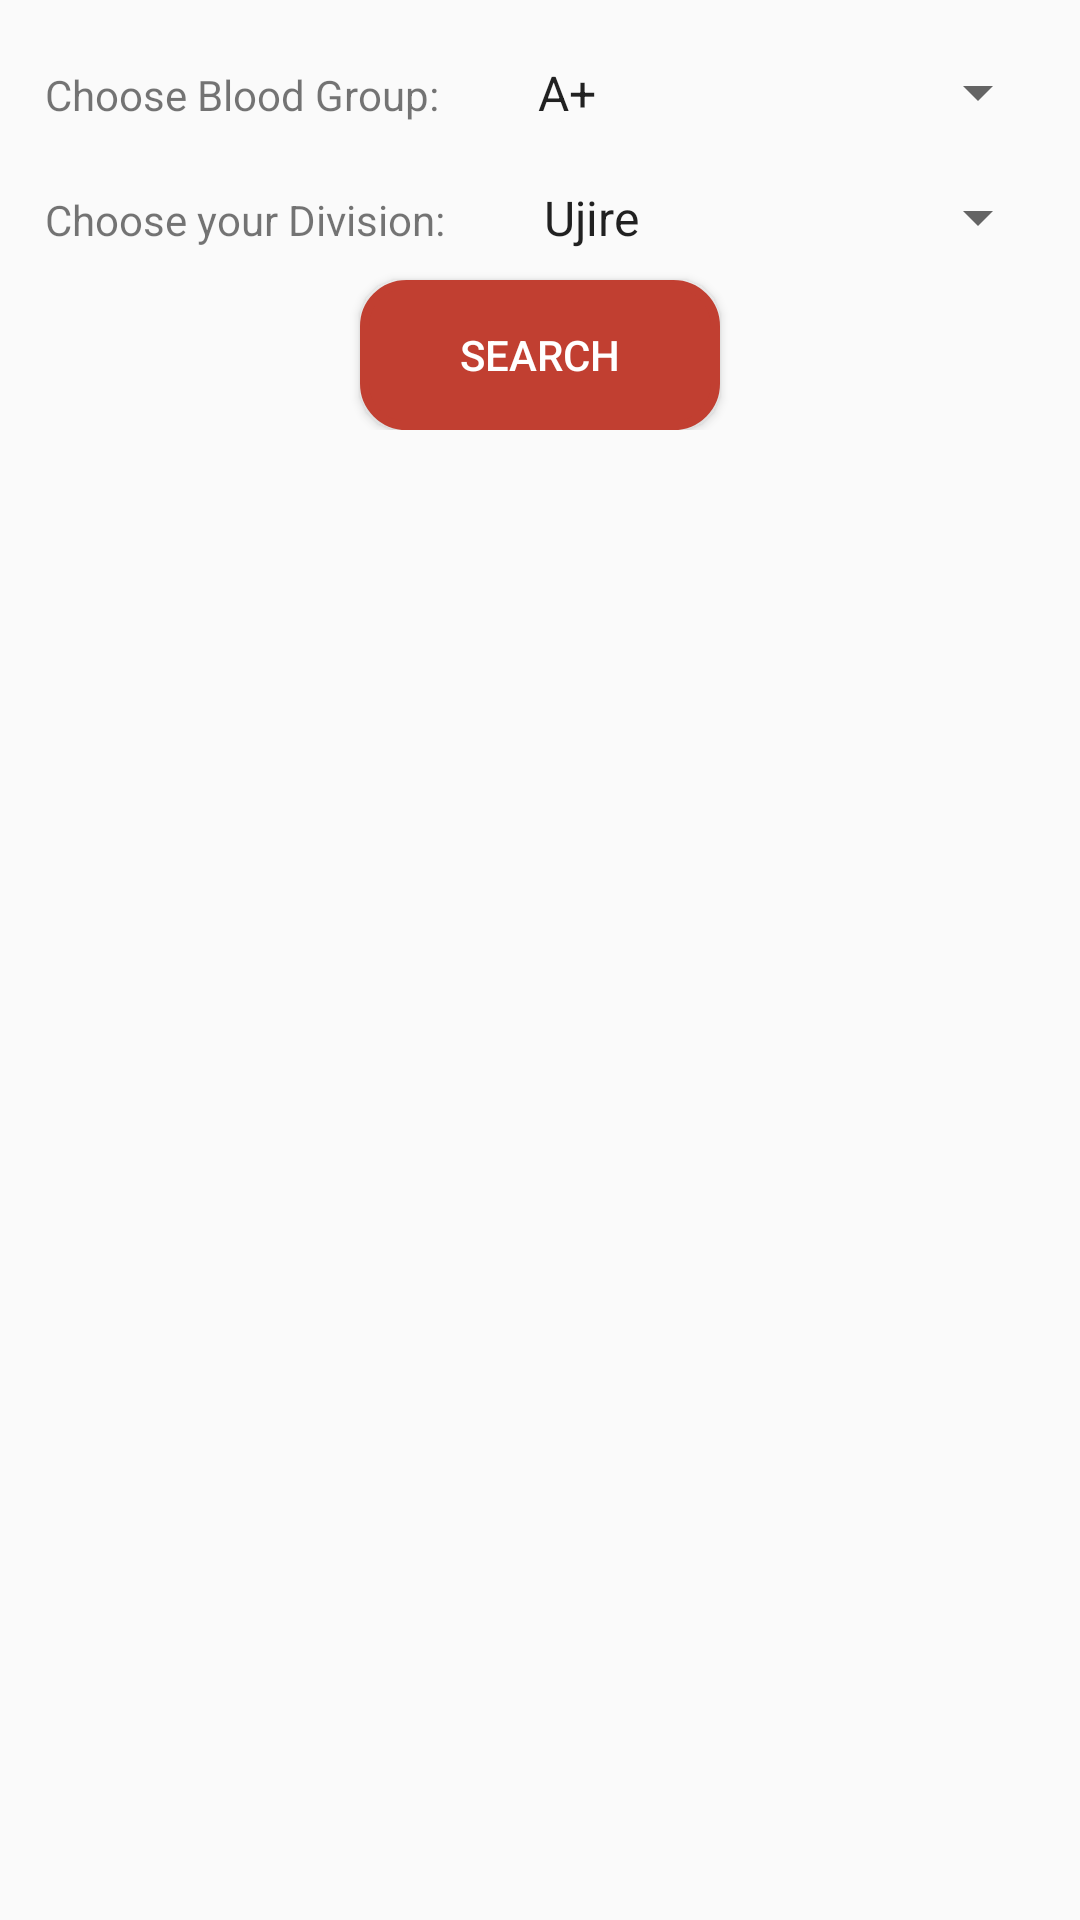

Reconstruct the res/layout file that produces this screen, plus the resources it refers to.
<!-- AndroidManifest.xml: application theme AppTheme -->
<!-- res/layout/search_donor_fragment.xml -->
<?xml version="1.0" encoding="utf-8"?>
<RelativeLayout xmlns:android="http://schemas.android.com/apk/res/android"
    xmlns:app="http://schemas.android.com/apk/res-auto"
    xmlns:tools="http://schemas.android.com/tools"
    android:layout_width="match_parent"
    android:layout_height="match_parent"
    android:background="@color/common_google_signin_btn_text_dark_default"
    android:orientation="vertical"
    tools:context=".fragments.SearchDonorFragment">

    <LinearLayout
        android:layout_width="match_parent"
        android:layout_height="wrap_content"
        android:background="@color/common_google_signin_btn_text_dark_default"
        android:orientation="vertical"
        android:padding="10dp">

        <LinearLayout
            android:layout_width="match_parent"
            android:layout_height="wrap_content"
            android:orientation="horizontal">

            <TextView
                android:layout_width="wrap_content"
                android:layout_height="wrap_content"
                android:layout_marginRight="10dp"
                android:padding="5dp"
                android:text="Choose Blood Group:" />

            <Spinner
                android:id="@+id/btngetBloodGroup"
                android:layout_width="match_parent"
                android:layout_height="wrap_content"
                android:entries="@array/Blood_Group"
                android:padding="10dp" />
        </LinearLayout>

        <LinearLayout
            android:layout_width="match_parent"
            android:layout_height="wrap_content"
            android:orientation="horizontal">

            <TextView
                android:layout_width="wrap_content"
                android:layout_height="wrap_content"
                android:layout_marginRight="10dp"
                android:padding="5dp"
                android:text="Choose your Division:" />

            <Spinner
                android:id="@+id/btngetDivison"
                android:layout_width="match_parent"
                android:layout_height="wrap_content"
                android:entries="@array/division_list"
                android:padding="10dp"/>
        </LinearLayout>

        <Button
            android:id="@+id/btnSearch"
            android:layout_width="wrap_content"
            android:layout_height="wrap_content"
            android:layout_gravity="center_horizontal"
            android:background="@drawable/login_button_bk"
            android:backgroundTint="@color/primary_dark"
            android:gravity="center"
            android:text="Search"
            android:textColor="#FFFFFF" />


        <androidx.recyclerview.widget.RecyclerView
            android:id="@+id/showDonorList"
            android:layout_width="match_parent"
            android:layout_height="wrap_content" />
    </LinearLayout>
</RelativeLayout>
<!-- resources referenced by this layout -->
<resources>
  <array name="Blood_Group">
          <item>A+</item>
          <item>A-</item>
          <item>B+</item>
          <item>B-</item>
          <item>AB+</item>
          <item>AB-</item>
          <item>O+</item>
          <item>O-</item>
      </array>
  <string-array name="division_list">
          <item>Ujire</item>
          <item>Belthangadi</item>
          <item>Mangalore</item>
          <item>Udupi</item>
          <item>Venoor</item>
          <item>Belal</item>
          <item>Dharmastala</item>
          <item>Puttur</item>
  
      </string-array>
  <color name="primary_dark">#c13f31</color>
  <!-- drawable login_button_bk (drawable) -->
  <?xml version="1.0" encoding="utf-8"?>
  <shape xmlns:android="http://schemas.android.com/apk/res/android" android:shape="rectangle" >
      <corners
          android:radius="14dp"
          />
      <solid
          android:color="#e9e4e1"
          />
      <padding
          android:left="0dp"
          android:top="0dp"
          android:right="0dp"
          android:bottom="0dp"
          />
      <size
          android:width="120dp"
          android:height="50dp"
          />
      <stroke
          android:width="3dp"
          android:color="#e6e0e0"
          />
  </shape>
  <style name="AppTheme" parent="Theme.AppCompat.Light.DarkActionBar">
          <item name="colorPrimary">@color/colorPrimary</item>
          <item name="colorPrimaryDark">@color/colorPrimaryDark</item>
          <item name="colorAccent">@color/colorAccent</item>
      </style>
  <color name="colorPrimary">#1F5BF3</color>
  <color name="colorPrimaryDark">#0947E8</color>
  <color name="colorAccent">#00A5FF</color>
</resources>
